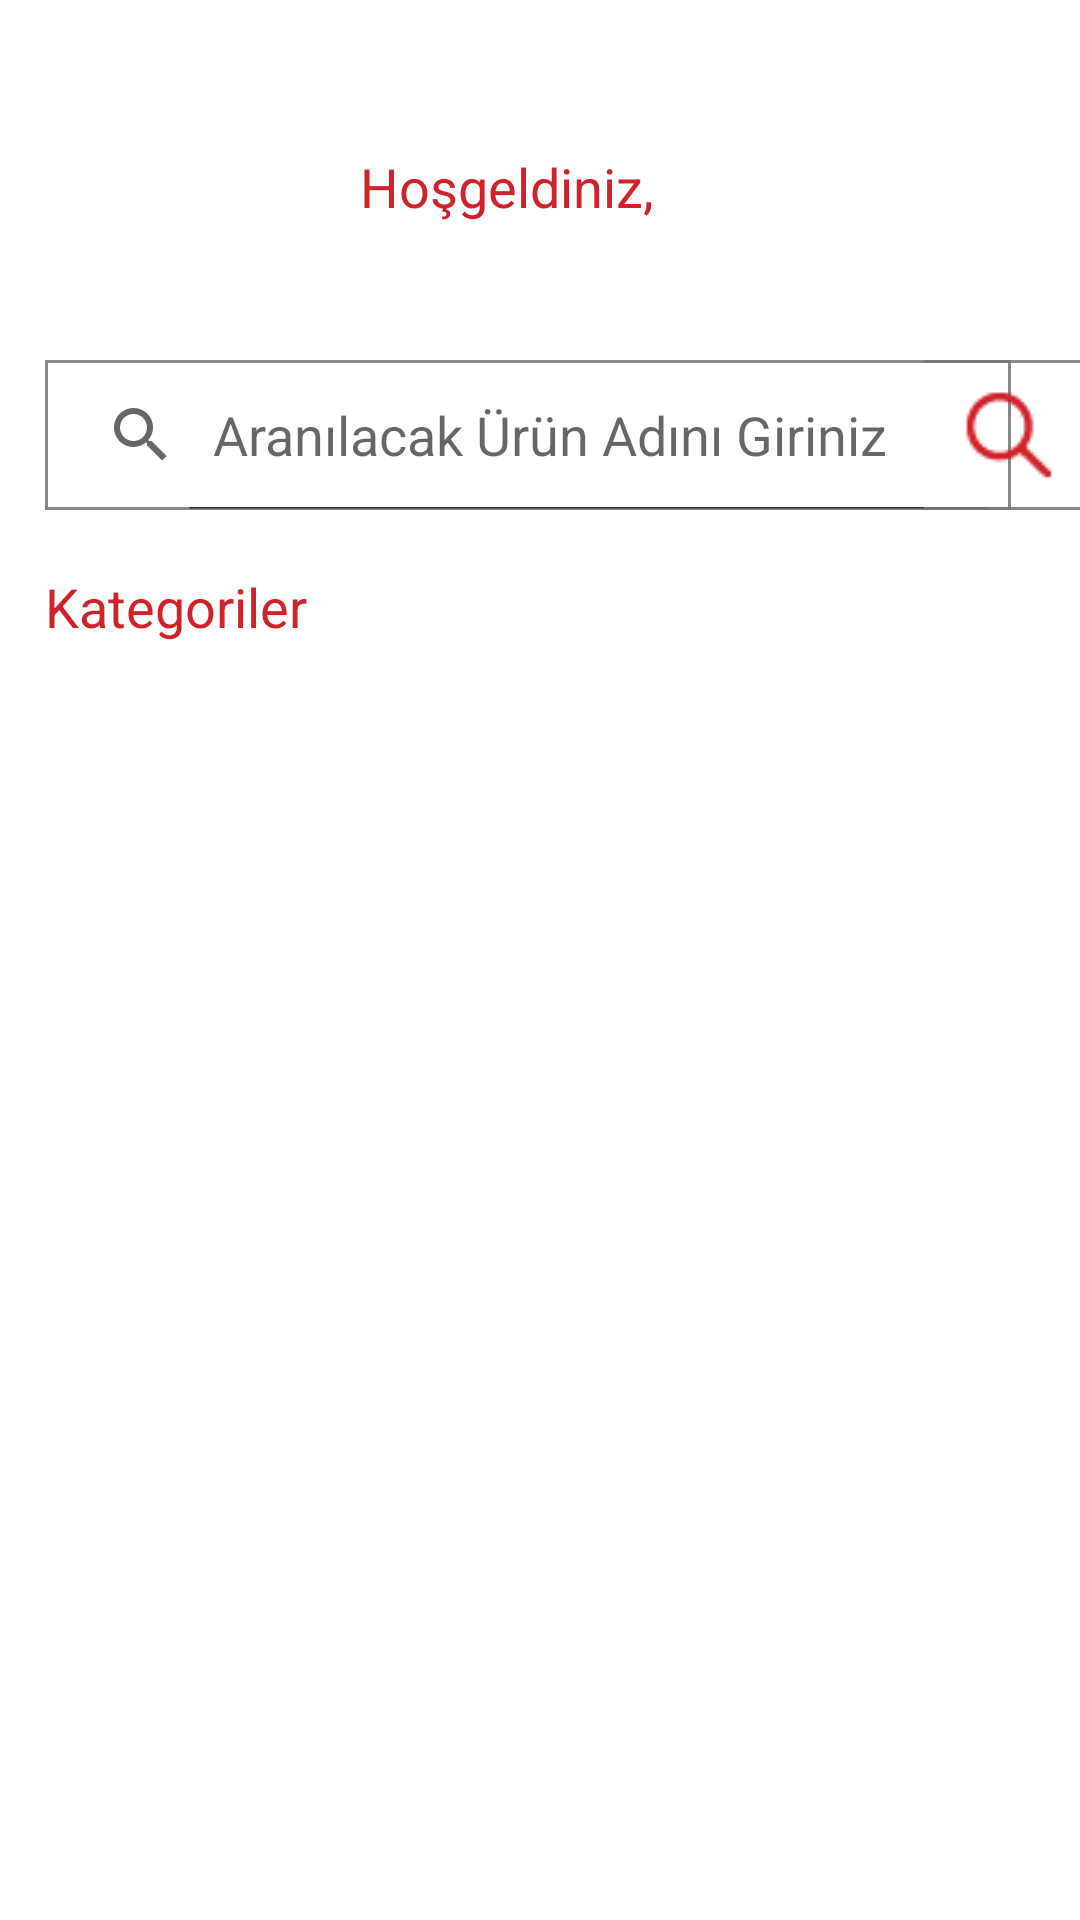

This screen was rendered from an Android layout file. Write that file and the resources it references.
<!-- AndroidManifest.xml: application theme Theme.ZenPirlanta -->
<!-- res/layout/activity_kategori.xml -->
<?xml version="1.0" encoding="utf-8"?>
<androidx.constraintlayout.widget.ConstraintLayout xmlns:android="http://schemas.android.com/apk/res/android"
    xmlns:app="http://schemas.android.com/apk/res-auto"
    xmlns:tools="http://schemas.android.com/tools"
    android:layout_width="match_parent"
    android:layout_height="match_parent"
    android:background="@color/white"
    android:focusable="true"
    android:focusableInTouchMode="true"
    tools:context=".ui.kategori.KategoriActivity">

    <ImageView
        android:id="@+id/imgProfil"
        android:layout_width="@dimen/imgProfilBoyut"
        android:layout_height="@dimen/imgProfilBoyut"
        android:layout_marginTop="@dimen/imgProfilMargin"
        android:layout_marginLeft="@dimen/kategoriMarginLeft"
        android:foreground="@drawable/circle_image"
        android:src="@drawable/user"
        app:layout_constraintStart_toStartOf="parent"
        app:layout_constraintTop_toTopOf="parent" />

    <TextView
        android:id="@+id/txtKullaniciHosgeldiniz"
        android:layout_width="wrap_content"
        android:layout_height="wrap_content"
        android:textColor="@color/logoRengi"
        android:textSize="@dimen/yaziKucukBoyut"
        android:layout_marginTop="@dimen/kategoriKullaniciHosgeldinizMarginTop"
        android:layout_marginLeft="@dimen/kategoriKullaniciHosgeldinizMarginLeft"
        android:text="@string/hosgeldiniz"
        app:layout_constraintStart_toEndOf="@+id/imgProfil"
        app:layout_constraintTop_toTopOf="parent" />

    <TextView
        android:id="@+id/txtKullaniciAd"
        android:layout_width="wrap_content"
        android:layout_height="wrap_content"
        tools:text="@string/toolsKullaniciAd"
        android:textColor="@color/logoRengi"
        android:textSize="@dimen/yaziKucukBoyut"
        android:layout_marginTop="@dimen/kategoriKullaniciHosgeldinizMarginTop"
        android:layout_marginLeft="@dimen/kategoriKullaniciAdSoyadMarginLeft"
        app:layout_constraintStart_toEndOf="@+id/txtKullaniciHosgeldiniz"
        app:layout_constraintTop_toTopOf="parent" />

    <TextView
        android:id="@+id/txtKullaniciSoyad"
        android:layout_width="wrap_content"
        android:layout_height="wrap_content"
        android:layout_marginTop="@dimen/kategoriKullaniciHosgeldinizMarginTop"
        android:layout_marginLeft="@dimen/kategoriKullaniciAdSoyadMarginLeft"
        android:textColor="@color/logoRengi"
        android:textSize="@dimen/yaziKucukBoyut"
        app:layout_constraintStart_toEndOf="@+id/txtKullaniciAd"
        app:layout_constraintTop_toTopOf="parent"
        tools:text="@string/toolsKullaniciSoyad" />

    <Button
        android:id="@+id/btnKategoriArama"
        android:layout_width="@dimen/kategoriAramaIconWidth"
        android:layout_height="@dimen/kategoriAramaHeight"
        android:layout_marginTop="@dimen/kategoriAramaMarginTop"
        android:layout_marginRight="@dimen/kategoriAramaMarginTop"
        android:background="@drawable/btn_search_design"
        android:drawableLeft="@drawable/search"
        android:paddingLeft="@dimen/kategoriAramaIconPadding"
        app:layout_constraintEnd_toEndOf="parent"
        app:layout_constraintStart_toEndOf="@+id/searchKategoriArama"
        app:layout_constraintTop_toBottomOf="@+id/imgProfil" />

    <SearchView
        android:id="@+id/searchKategoriArama"
        android:layout_width="@dimen/kategoriAramaWidth"
        android:layout_height="@dimen/kategoriAramaHeight"
        android:layout_marginTop="@dimen/kategoriAramaMarginTop"
        android:layout_marginLeft="@dimen/kategoriMarginLeft"
        android:background="@drawable/txt_search_design"
        android:textCursorDrawable="@drawable/color_cursor"
        android:theme="@style/WhiteCursorSearchView"
        android:inputType="textPersonName"
        android:queryHint="@string/aranacakUrunAdi"
        android:iconifiedByDefault="false"
        android:textColor="@color/logoYaziRengiSiyah"
        app:layout_constraintStart_toStartOf="parent"
        app:layout_constraintTop_toBottomOf="@+id/imgProfil" />

    <TextView
        android:id="@+id/txtKategori"
        android:layout_width="wrap_content"
        android:layout_height="wrap_content"
        android:layout_marginLeft="@dimen/kategoriMarginLeft"
        android:layout_marginTop="@dimen/kategoriAramaMarginTop"
        android:text="@string/kategoriler"
        android:textColor="@color/logoRengi"
        android:textSize="@dimen/yaziKucukBoyut"
        app:layout_constraintStart_toStartOf="parent"
        app:layout_constraintTop_toBottomOf="@+id/searchKategoriArama" />

    <androidx.core.widget.NestedScrollView
        android:layout_width="match_parent"
        android:layout_height="match_parent"
        android:fillViewport="true"
        android:layout_marginTop="@dimen/kategoriRcvMarginTop"
        app:layout_constraintBottom_toBottomOf="parent"
        app:layout_constraintEnd_toEndOf="parent"
        app:layout_constraintHorizontal_bias="1.0"
        app:layout_constraintStart_toStartOf="parent"
        app:layout_constraintTop_toBottomOf="@+id/txtKategori"
        app:layout_constraintVertical_bias="0.0">

        <androidx.constraintlayout.widget.ConstraintLayout
            android:layout_width="match_parent"
            android:layout_height="match_parent"
            android:layout_margin="@dimen/kategoriRcvMarginLeft"
            >


            <androidx.recyclerview.widget.RecyclerView
                android:id="@+id/rcvKategoriler"
                android:layout_width="match_parent"
                android:layout_height="match_parent"
                app:layout_constraintEnd_toEndOf="parent"
                app:layout_constraintStart_toStartOf="parent"
                tools:listitem="@layout/cardview_kategori" />
        </androidx.constraintlayout.widget.ConstraintLayout>
    </androidx.core.widget.NestedScrollView>


</androidx.constraintlayout.widget.ConstraintLayout>
<!-- res/layout/cardview_kategori.xml (included above) -->
<?xml version="1.0" encoding="utf-8"?>
<androidx.constraintlayout.widget.ConstraintLayout
    xmlns:android="http://schemas.android.com/apk/res/android"
    xmlns:app="http://schemas.android.com/apk/res-auto"
    xmlns:tools="http://schemas.android.com/tools"
    android:layout_width="match_parent"
    android:layout_height="wrap_content"
    android:paddingLeft="@dimen/cardMargin"
    android:paddingTop="@dimen/cardMargin"
    android:paddingBottom="@dimen/cardMargin"
    android:paddingRight="@dimen/cardMargin">

    <androidx.cardview.widget.CardView
        android:id="@+id/kategoriCard"
        android:layout_width="match_parent"
        android:layout_height="wrap_content"
        app:cardMaxElevation="@dimen/cardMargin"
        app:layout_constraintBottom_toBottomOf="parent"
        app:layout_constraintEnd_toEndOf="parent"
        app:layout_constraintStart_toStartOf="parent"
        app:layout_constraintTop_toTopOf="parent">

        <androidx.constraintlayout.widget.ConstraintLayout
            android:layout_width="match_parent"
            android:layout_height="match_parent"
            android:background="@drawable/edit_text_design"
            >

            <TextView
                android:id="@+id/txtKategoriAd"
                android:layout_width="wrap_content"
                android:layout_height="wrap_content"
                android:layout_marginTop="@dimen/kategoriGridViewImageMargin"
                android:layout_marginBottom="@dimen/kategoriGridViewImageMargin"
                android:textSize="@dimen/yaziKucukBoyut"
                android:textColor="@color/logoRengi"
                app:layout_constraintBottom_toBottomOf="parent"
                app:layout_constraintEnd_toEndOf="parent"
                app:layout_constraintStart_toStartOf="parent"
                app:layout_constraintTop_toBottomOf="@+id/imgKategori"
                tools:text="@string/toolsUrunIsim" />

            <ImageView
                android:id="@+id/imgKategori"
                android:layout_width="@dimen/kategoriGridViewImageWidth"
                android:layout_height="@dimen/kategoriGridViewImageHeight"
                android:layout_marginTop="@dimen/kategoriGridViewImageMargin"
                app:layout_constraintEnd_toEndOf="parent"
                app:layout_constraintStart_toStartOf="parent"
                app:layout_constraintTop_toTopOf="parent"
                app:srcCompat="@drawable/pirlantakolye" />


        </androidx.constraintlayout.widget.ConstraintLayout>
    </androidx.cardview.widget.CardView>
</androidx.constraintlayout.widget.ConstraintLayout>
<!-- resources referenced by this layout -->
<resources>
  <color name="logoRengi">#cf222a</color>
  <color name="logoYaziRengiSiyah">#FF000000</color>
  <color name="white">#FFFFFFFF</color>
  <dimen name="cardMargin">10dp</dimen>
  <dimen name="imgProfilBoyut">80dp</dimen>
  <dimen name="imgProfilMargin">20dp</dimen>
  <dimen name="kategoriAramaHeight">50dp</dimen>
  <dimen name="kategoriAramaIconPadding">-8dp</dimen>
  <dimen name="kategoriAramaIconWidth">61dp</dimen>
  <dimen name="kategoriAramaMarginTop">20dp</dimen>
  <dimen name="kategoriAramaWidth">322dp</dimen>
  <dimen name="kategoriGridViewImageHeight">70dp</dimen>
  <dimen name="kategoriGridViewImageMargin">20dp</dimen>
  <dimen name="kategoriGridViewImageWidth">80dp</dimen>
  <dimen name="kategoriKullaniciAdSoyadMarginLeft">5dp</dimen>
  <dimen name="kategoriKullaniciHosgeldinizMarginLeft">25dp</dimen>
  <dimen name="kategoriKullaniciHosgeldinizMarginTop">50dp</dimen>
  <dimen name="kategoriMarginLeft">15dp</dimen>
  <dimen name="kategoriRcvMarginLeft">5dp</dimen>
  <dimen name="kategoriRcvMarginTop">238dp</dimen>
  <dimen name="yaziKucukBoyut">18sp</dimen>
  <!-- drawable circle_image (drawable) -->
  <?xml version="1.0" encoding="UTF-8"?>
  <shape xmlns:android="http://schemas.android.com/apk/res/android"
      android:innerRadiusRatio="@dimen/innerRadiusRatio"
      android:shape="ring"
      android:thicknessRatio="@dimen/thicknessRatio"
      android:useLevel="false">
      <gradient
          android:type="radial"
          android:gradientRadius="@dimen/gradientRadius"
          android:endColor="@color/white"
          />
  </shape>
  <!-- drawable color_cursor (drawable) -->
  <?xml version="1.0" encoding="utf-8"?>
  <shape xmlns:android="http://schemas.android.com/apk/res/android"
      android:shape="rectangle" >
      <solid android:color="@color/white" />
      <size android:width="@dimen/cursorBoyut" />
  </shape>
  <!-- drawable edit_text_design (drawable-v24) -->
  <?xml version="1.0" encoding="utf-8"?>
  <selector xmlns:android="http://schemas.android.com/apk/res/android">
      <item>
          <shape android:shape="rectangle">
              <solid android:color="@color/logoYaziRengi" />
              />
              <stroke android:width="@dimen/kategoriAramaBorderBoyut" android:color="@color/logoRengi" />
          </shape>
      </item>
  </selector>
  <!-- drawable txt_search_design (drawable) -->
  <?xml version="1.0" encoding="utf-8"?>
  <selector xmlns:android="http://schemas.android.com/apk/res/android">
      <item>
          <shape android:shape="rectangle">
              <solid android:color="@color/logoYaziRengi" />
              />
              <stroke android:width="@dimen/kategoriAramaBorderBoyut" android:color="@color/searchBorderColor" />
          </shape>
      </item>
  </selector>
  <string name="aranacakUrunAdi">Aranılacak Ürün Adını Giriniz</string>
  <string name="hosgeldiniz">Hoşgeldiniz, </string>
  <string name="kategoriler">Kategoriler</string>
  <string name="toolsKullaniciAd">Ad</string>
  <string name="toolsKullaniciSoyad">Soyad</string>
  <string name="toolsUrunIsim">Pırlanta Kolye</string>
  <style name="WhiteCursorSearchView" parent="Widget.AppCompat.SearchView">
          <item name="colorControlActivated">@color/logoRengi</item>
      </style>
  <dimen name="kategoriAramaBorderRightTopBottom">0dp</dimen>
  <dimen name="kategoriAramaBorderLeft">-2dp</dimen>
  <dimen name="kategoriAramaBorderBoyut">1dp</dimen>
  <color name="searchBorderColor">#DD777676</color>
  <dimen name="innerRadiusRatio">2</dimen>
  <dimen name="thicknessRatio">1</dimen>
  <dimen name="gradientRadius">8dp</dimen>
  <dimen name="cursorBoyut">1dp</dimen>
  <color name="logoYaziRengi">#FFFFFFFF</color>
  <color name="colorPrimary">#cf222a</color>
  <color name="colorPrimaryDark">#cf212b</color>
  <color name="teal_200">#FF03DAC5</color>
  <color name="teal_700">#FF018786</color>
  <color name="black">#FF000000</color>
</resources>
